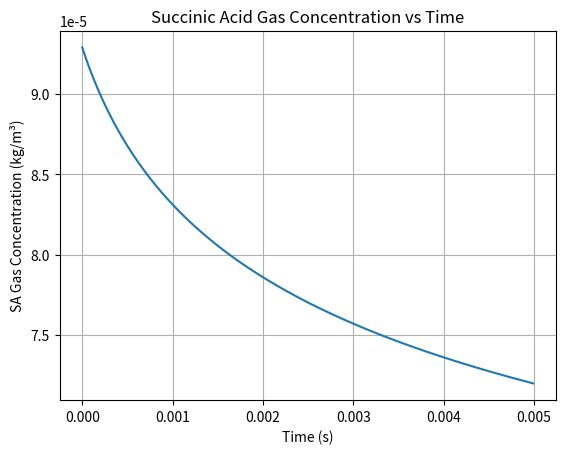
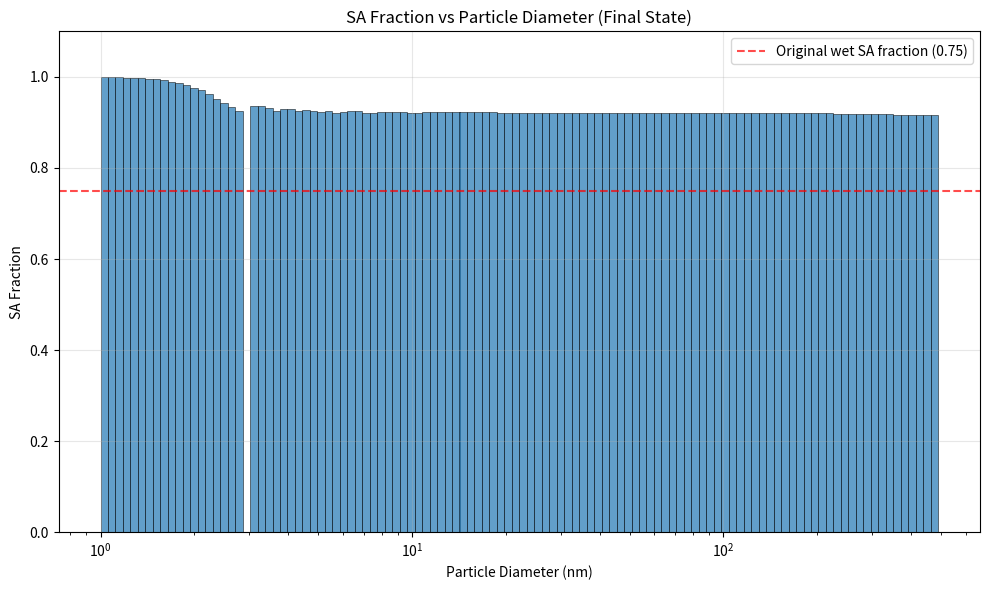
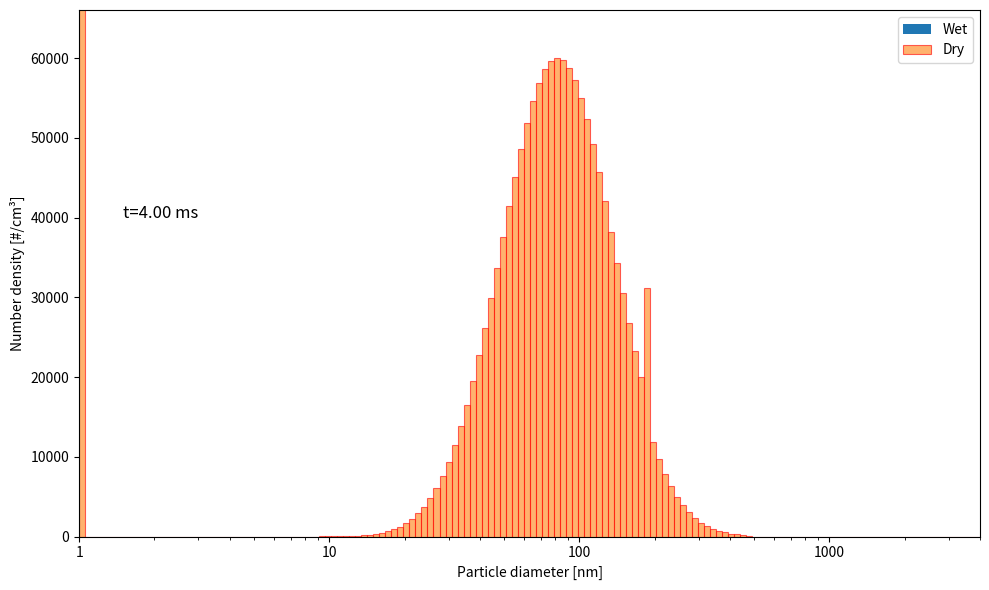

Write the Python code that produced these figures, in order.
"""
AS/SA Population Balance Model Code
Will Feldscher

New version to clean up structure (not tracking origin bin, etc.) and implement nucleation
"""

import numpy as np
import matplotlib.pyplot as plt
from matplotlib.animation import FuncAnimation
from matplotlib.ticker import ScalarFormatter

# --- Define values ---
d_min = 1           # minimum diameter plotted (nm)
d_max = 4000        # maximum diameter plotted (nm)
N_bins = 150         # number of bins to create
dt = 0.0000001           # length of one time step in simulation (s)
total_time = 0.005   # total simulation time (s)
plot_interval_seconds = 0.00001       # interval to plot (time length between screenshots plotted)
plot_interval = int(plot_interval_seconds / dt) # plot interval in terms of time steps
init_total_num = 5.63e7    # total number of particles initially
#init_mean = 630
init_mean = 825  # initial geometric mean diameter of droplets (nm)
init_sd = 1.68       # initial geometric standard deviation of the lognormal dist (nm)

#init_mean = 2000         # initial geometric mean diameter of droplets (nm)
#init_sd = 2.5           # initial geometric standard deviation of the lognormal dist (nm)

# --- Classes ---
class SizeGrid:
    """
    Represents the static properties of the grid where the size distribution is plotted.
    
    Attributes:
        edges (np.ndarray): Edges of each size bin (nm)
        centers (np.ndarray): Geometric mean (center) of each bin (nm)
        widths (np.ndarray): Linear diameter width of each bin (nm)
        n_bins (int): Number of bins
        n_steps (int): Number of time steps
        delta_log_d (float): Width of each bin in log space
    
    Methods:
        init_lognormal(self, N0, d_g, sigma_g): Returns an array containing the number of particles in each bin
    """
    def __init__(self, d_min, d_max, n_bins, dt, total_time):
        self.edges = np.logspace(np.log10(d_min), np.log10(d_max), n_bins + 1)  # edges of each size bin (nm)
        self.centers = np.sqrt(self.edges[:-1] * self.edges[1:])    # center diameter of each bin (nm)
        self.widths = self.edges[1:] - self.edges[:-1]  # length of each bin (nm)
        self.n_bins = n_bins    # number of bins
        self.n_steps = int(total_time / dt) # number of time steps
        self.delta_log_d = np.log(self.edges[1]) - np.log(self.edges[0])    # width of each bin in log space
    
    def init_lognormal(self, N0, d_g, sigma_g):
        """
        Creates the initial particle size distribution.

        Args:
            N0 (float): Initial total number of particles
            d_g (float): Initial geometric mean diameter of droplets (nm)
            sigma_g (float): Initial geometric standard deviation of the lognormal dist
            
        Returns:
            N_dens_dist_init (np.ndarray): Array containing number density distribution evaluated at bin centers
        """
        N_dens_dist_init = (N0 /
                (self.centers * np.sqrt(2*np.pi) * np.log(sigma_g)) *
                np.exp(-(np.log(self.centers / d_g))**2 /
                    (2 * (np.log(sigma_g))**2)))
        return N_dens_dist_init
    
class Population:
    """
    Represents the entire population of particles
    
    Attributes:
        grid (class): Contains all static information on grid where population is plotted
        N_density (np.ndarray): Array containing number density distribution evaluated at bin centers
        N_dist (np.ndarray): Array containing number distribution of particles in each bin
        
    Methods:
    """
    def __init__(self, grid, N_dens_dist_init, wet):
        self.grid = grid    
        self.N_density = N_dens_dist_init
        self.d_dist = grid.centers.copy() * 1e-9   # bin centers (m)
        self.N_dist = self.N_density * grid.delta_log_d   # initial total number in each bin
        self.V = np.pi/6 * self.d_dist**3   # volume of each center of a SINGLE particle (m^3)
        self.wet = wet
        if wet:
            self.wet_init()
        else:
            self.dry_init()
    
    def wet_init(self):
        # Initialize solute concentration of every bin
        n = self.grid.n_bins
        self.frac_SA = np.full(n, 0.75)
        self.frac_AS = np.full(n, 0.25)
        self.x_solute = np.full(n, 0.001)
        
           
        rho_water = 1000
        self.m = rho_water * self.V   # mass of a single particle
        self.m_solute = self.x_solute * self.m
        self.m_water = (1-self.x_solute) * self.m
        self.m_SA = self.x_solute * self.m * self.frac_SA

    def dry_init(self):
        n = self.grid.n_bins
        self.m = np.zeros(n, dtype=float)  # float array with n elements
        self.V = np.zeros(n, dtype=float)  # float array with n elements
        self.m_solute = np.zeros(n, dtype=float)  # float array with n elements
        self.m_SA = np.zeros(n, dtype=float)  # float array with n elements
        self.frac_AS = np.zeros(n, dtype=float)  # float array with n elements
        self.frac_SA = np.zeros(n, dtype=float)  # float array with n elements
        
    def wet_update_diameter(self, dm_dt,dm_SA_dt, dt):
        """
        Updates diameter and other variables associated with the wet population based on a mass loss rate.

        Args:
            dm_dt (float): Mass loss rate of water [kg/s]
            dt (float): Time step length [s]
        
        Returns:
            None
        """
        self.m_water = np.maximum(self.m_water + dm_dt * dt, 0) # Ensure mass will not go negative
        self.m_solute = np.maximum(self.m_solute + dm_SA_dt * dt, 0) # Ensure mass will not go negative
        self.m_SA = np.maximum(self.m_SA + dm_SA_dt * dt, 0)

        self.m = self.m_solute + self.m_water
        self.x_solute = np.zeros_like(self.m)
        mask = self.m > 0
        self.x_solute[mask] = self.m_solute[mask] / self.m[mask]
        
        rho_water = 1000 # density in kg/m^3
        rho_solute = 1613
        rho_mix = np.full_like(self.m, rho_water)

        self.frac_SA = np.zeros_like(self.m_solute)
        self.frac_AS = np.zeros_like(self.m_solute)
        self.frac_SA[mask] = self.m_SA[mask] / self.m_solute[mask]
        self.frac_AS[mask] = 1 - self.frac_SA[mask]
        rho_mix[mask] = self.m[mask] / (self.m_solute[mask]/rho_solute + self.m_water[mask]/rho_water)
        self.V = self.m / rho_mix
        self.d_dist = (self.V * 6/np.pi)**(1/3)
    
    def dry_update_diameter(self, dm_cond_dt, dt):
        self.m_SA += dm_cond_dt * dt        
        self.m_solute += dm_cond_dt * dt    
        self.m += dm_cond_dt * dt          
               
        mask = self.m > 0
        self.frac_SA[mask] = self.m_SA[mask] / self.m_solute[mask]
        self.frac_AS[mask] = 1 - self.frac_SA[mask]
        
        self.frac_SA[~mask] = 0.0
        self.frac_AS[~mask] = 0.0
        rho_SA = 1560  # kg/m³
        rho_AS = 1770  # kg/m³ 
        rho_total = self.frac_SA * rho_SA + self.frac_AS * rho_AS
        self.V[mask] = self.m_solute[mask] / rho_total[mask]
        self.d_dist[mask] = (self.V[mask] * 6/np.pi)**(1/3)
        

    def get_summary_stats(self):
        pass
            
class GasPhase:
    """
    Represents the gas phase of the system and its composition.
    
    Attributes:
        the
    
    Methods:
        the
    """
    def __init__(self):
        self.vol = 1E-6
        self.conc_SA_gas = 9.289e-08 *1000   # concentration in kg/m^3
        self.mass_SA_gas = self.conc_SA_gas * self.vol
        self.conc_AS_gas = 0  # concentration in kg/m^3, I think this will effectively stay 0

    def update_gas(self, dm_SA_dt, dm_cond_dt, wet_pop, dt):
        pass
        gas.mass_SA_gas += -np.sum(dm_SA_dt*wet_pop.N_dist) * dt   # kg
        #N = 5.63e7    # total number of particles initially
        #n_density = 1E15    # check this idk
        #vol = N / n_density
        gas.conc_SA_gas = gas.mass_SA_gas / self.vol
        

class DryingModel:
    def __init__(self):
            pass
        
    def evaporate_water(self, wet_pop):
        d = wet_pop.d_dist   # diameter (m)
        A_d = 4*np.pi*(d/2)**2 # surface area of droplet, m^2
        rho_g = 2.416 # density of air at P = 30 PSI, T = 25 C, kg/m^3
        #Tg = 298.15 # temperature of the gas, K (assume 25 C)
        #Dv = 1.175E-9 * (Tg)**(1.75)/(rho_g)    # mass diffusion coeff of vapor in gas, m^2/s
        Dv = 2.12E-5
        mu_g = 18.37E-6       # viscosity of air in Pa*s
        RH_sat = 1      # assume air immediately above droplet is fully saturated
        RH_bulk = 0.2
        P_sat = 0.0313 # saturated vapor pressure of water at 25 C is 0.0313 atm
        P_tot = 2.04138 # total pressure in atm; 30 PSI
        y_sat = RH_sat*P_sat*18.016/(RH_sat*P_sat*18.016+(P_tot-RH_sat*P_sat)*28.97)
        y_bulk = RH_bulk*P_sat*18.016/(RH_bulk*P_sat*18.016+(P_tot-RH_bulk*P_sat)*28.97)
        v_g = 0.63662 # velocity of gas, m/s
        Re = rho_g * v_g * d / mu_g # reynolds number
        Sc = mu_g/(rho_g * Dv)  # schmidt number
        Sh = 2 + 0.552*Re**(1/2)*Sc**(1/3)  # sherwood number
        
        
        dm_dt = np.zeros_like(d)

        mask = d > 0

        dm_dt[mask] = -(A_d[mask] * rho_g * Dv *
                        (y_sat - y_bulk) *
                        Sh[mask]) / d[mask]        
        return(dm_dt)   # kg/s
    
    def wet_to_dry(self, wet_pop, dry_pop, dt):
        C_sat_SA = 83   # kg/m^3 max concentration of SUCCINIC ACID
        C_SA_current = wet_pop.x_solute * wet_pop.frac_SA * 1000
        # Create boolean masks to identify dried particles
        not_empty_mask = wet_pop.m > 0     # bins that actually contain particles
        no_water_mask = wet_pop.m_water <= 1e-25 #<= 1e-15    # particles already fully dry
        above_sat_mask = C_SA_current >= C_sat_SA   # supersaturated particles
        dry_mask = (no_water_mask | above_sat_mask) & not_empty_mask    # dried particles have no water OR are supersaturated AND are not already empty

        # Determine dry particle size
        rho_SA = 1560   # kg/m^3
        rho_AS = 1770   # kg/m^3
        mass_SA = wet_pop.m_solute * wet_pop.frac_SA
        mass_AS = wet_pop.m_solute * wet_pop.frac_AS
        dry_vol = mass_SA/rho_SA + mass_AS/rho_AS
        dry_d_dist = (dry_vol * 6/np.pi)**(1/3)
        
        wet_pop.m_water[dry_mask] = 0   # remove reamining water from nucleating bins
        #dry_pop.N_dist[dry_mask] += wet_pop.N_dist[dry_mask]
        #wet_pop.N_dist[dry_mask] = 0
        
        
        new_particles = wet_pop.N_dist[dry_mask]

        dry_bins = np.searchsorted(wet_pop.grid.edges, dry_d_dist*1e9) - 1
        dry_bins = np.clip(dry_bins, 0, wet_pop.grid.n_bins-1)
        
        for idx, N in zip(np.where(dry_mask)[0], new_particles):

            j = dry_bins[idx]
            dry_pop.N_dist[j] += N
            dry_pop.m[j] += wet_pop.m[idx]
            dry_pop.m_solute[j] += wet_pop.m_solute[idx]
            dry_pop.m_SA[j]+= wet_pop.m_SA[idx]

        nonempty = dry_pop.m_solute > 0
        dry_pop.frac_SA[nonempty] = dry_pop.m_SA[nonempty] / dry_pop.m_solute[nonempty]
        dry_pop.frac_AS[nonempty] = 1 - dry_pop.frac_SA[nonempty]
        wet_pop.N_dist[dry_mask] = 0
        wet_pop.m[dry_mask] = 0
        wet_pop.m_solute[dry_mask] = 0
        wet_pop.m_SA[dry_mask] = 0
        
    def wet_SA_massloss(self, wet_pop):
        not_empty_mask = wet_pop.N_dist > 0
        d_m = np.zeros_like(wet_pop.d_dist)
        d_m[not_empty_mask] = wet_pop.d_dist[not_empty_mask]

        T = 298.15      # K
        R = 8.314   # J/molK
        M_sa = 0.11809 # kg/mol
        M_w = 0.01806   # kg/mol
        A_d = 4*np.pi*(d_m/2)**2 # surface area of droplet, m^2
        gamma_SA = 1        # activity coefficient = 1 for now
        p_sat_SA = 1.95E-3      # Pa
        #C_sat_kgm3    = p_sat_SA    * M_sa / (R * T)
        conc_SA_liq = wet_pop.x_solute * wet_pop.frac_SA * 1000
        molefrac_SA_liq = (conc_SA_liq/M_sa) / ((conc_SA_liq/M_sa) + ((1000 - conc_SA_liq)/M_w))
        p_SA_surface = molefrac_SA_liq * gamma_SA * p_sat_SA
        p_SA_bulk = (gas.conc_SA_gas * R * T)/M_sa
        rho_g = 2.416 # density of air at P = 30 PSI, T = 25 C, kg/m^3
        mu_g = 18.37E-6       # viscosity of air in Pa*s
        D_SA = 9.52E-6         # check this value later
        v_g = 0.63662 # velocity of gas, m/s
        Re_SA = rho_g * v_g * d_m / mu_g
        Sc_SA = mu_g/(rho_g * D_SA)
        Sh_SA = 2 + 0.552*Re_SA**(1/2)*Sc_SA**(1/3)
        k_mass = np.zeros_like(d_m)
        k_mass[not_empty_mask] = Sh_SA[not_empty_mask] * D_SA / d_m[not_empty_mask]
        C_SA_surface = p_SA_surface * M_sa / (R * T)
        C_SA_bulk    = p_SA_bulk    * M_sa / (R * T)
        dm_SA_dt = -k_mass * A_d * (C_SA_surface-C_SA_bulk)  # kg/s
        return dm_SA_dt
    
    def condensation(self, gas):
        not_empty_mask = dry_pop.N_dist > 0
        d_dry = np.zeros_like(dry_pop.N_dist)
        d_dry[not_empty_mask] = dry_pop.d_dist[not_empty_mask]
        
        T = 298.15      # K
        R = 8.314   # J/molK
        M_sa = 0.11809 #kg/mol
        M_w = 0.01806   # kg/mol
        D_SA = 2E-6         # check this value later
        
        gamma_SA = 1        # activity coefficient = 1 for now
        p_sat_SA = 2.55E-5      # Pa
        

        conc_SA_liq = wet_pop.x_solute * wet_pop.frac_SA * 1000
        molefrac_SA_liq = (conc_SA_liq/M_sa) / ((conc_SA_liq/M_sa) + ((1000 - conc_SA_liq)/M_w))
        p_SA_surface = molefrac_SA_liq * gamma_SA * p_sat_SA
        p_SA_bulk = (gas.conc_SA_gas * R * T)/M_sa
        C_SA_surface = np.zeros_like(d_dry)
        C_SA_surface[not_empty_mask] = p_SA_surface[not_empty_mask] * M_sa / (R * T)

        C_SA_bulk    = p_SA_bulk    * M_sa / (R * T)

        alpha_sa = 1    # source says accom coeff for SA should be about unity
        vmolec_SA = (8 * R * T / (np.pi * M_sa))**(1/2)
        lambda_sa = 3 * D_SA / vmolec_SA
        
        Kn_sa = np.zeros_like(d_dry)
        
        Kn_sa[not_empty_mask] = 2 * lambda_sa / d_dry[not_empty_mask]
        rho_sa = 1560 # kg/m^3
        
        
        dd_cond_dt = np.zeros_like(d_dry)
        dd_cond_dt[not_empty_mask] = (1/d_dry[not_empty_mask] * (4 * D_SA  / rho_sa) * 
        0.75*alpha_sa*(1+Kn_sa[not_empty_mask])/(1 + Kn_sa[not_empty_mask]**2 + Kn_sa[not_empty_mask] 
        + 0.283 * Kn_sa[not_empty_mask] * alpha_sa + 0.75*alpha_sa) * (C_SA_bulk - C_SA_surface[not_empty_mask]))
        
        dd_cond_dt[np.isnan(dd_cond_dt)] = 0
        dm_cond_dt = (np.pi * rho_sa * wet_pop.d_dist**2 / 2) * dd_cond_dt
        return dd_cond_dt, dm_cond_dt

    def nucleation(self,dry_pop,gas):
        T = 298.15  # Temp in K
        kB = 1.380649E-23   # Boltzmann constant; m2 kg s-2 K-1
        Na = 6.022E23       # Avogrados number
        M_sa = 0.11809      # molar mass of succinic acid, kg/m^3
        rho_SA_solid = 1560     # kg/m^3
        vol = 1E-6      # volume simulated in m^3
        rho_SA_vapor = gas.conc_SA_gas
        R = 8.3145          # J/mol*K
        P_v = rho_SA_vapor * R * T /M_sa
        P_sat = 1.95E-3      # Saturation vapor pressure of SA in Pa
        S = P_v / P_sat
        if S > 1:
            rho_v = rho_SA_vapor * Na / M_sa   # Number density of vapor
            rho_l = rho_SA_solid * Na / M_sa   # Number density of liquid (Solid)?
            gamma_SA = 67.8 /1000   # surface tension (SFE) of succinic acid in N/m
            m_molec = M_sa / Na     # Mass of 1 molecule of SA (kg)
            #v1 = P_v / np.sqrt(2*np.pi*m_molec*kB*T)
            v_l = M_sa / (Na * rho_SA_solid)   # m³/molecule — volume per molecule in solid
            d_mu = kB * T * np.log(S)
            Jo = (rho_v)**2/(rho_l) * np.sqrt(2*gamma_SA/(np.pi*m_molec))
            dG_star = (16 * np.pi/3) * (v_l)**2*gamma_SA**3/((d_mu)**2)
            J = Jo * np.exp(-dG_star/(kB*T))   # nucleation rate; number of events per volume times time [#/m^3*s]
            J_vol = J * vol # number of nucleations over the simulated 1 cm^3 volume
        else:
            J_vol = 0
        
        if J_vol > 0:
            dry_pop.N_dist[0] += J_vol      # add nnucleated particles to smallest bin (~ 1 nm)   
            d_new = dry_pop.d_dist[0]
            V_new = np.pi * (d_new)**3 / 6
            m_new = V_new * rho_SA_solid
            mass_transferred = J_vol * m_new    # total mass transffered to dry particles due to nucleation
            gas.mass_SA_gas -= mass_transferred # subtract that mass from the gas
        


    def advance(self, wet_pop, dry_pop, gas, dt):
        dm_dt = self.evaporate_water(wet_pop)
        dm_SA_dt = self.wet_SA_massloss(wet_pop)
        dd_cond_dt, dm_cond_dt = self.condensation(gas)
        wet_pop.wet_update_diameter(dm_dt, dm_SA_dt, dt)
        dry_pop.dry_update_diameter(dm_cond_dt,dt)
        self.nucleation(dry_pop,gas)
        gas.update_gas(dm_SA_dt, dm_cond_dt, wet_pop, dt)
        self.wet_to_dry(wet_pop, dry_pop, dt)

# --- Set up Grid ---
grid = SizeGrid(d_min, d_max, N_bins, dt, total_time)
N_dens_dist_init = grid.init_lognormal(init_total_num, init_mean, init_sd)

# --- Set up Populations ---
wet_pop = Population(grid, N_dens_dist_init, wet=True)
dry_pop = Population(grid, np.zeros_like(N_dens_dist_init), wet=False)
gas = GasPhase()
drying = DryingModel()

monitor_bins = np.arange(wet_pop.grid.n_bins - 30, wet_pop.grid.n_bins-20)  # indices of 5 largest bins

# --- Precompute time evolution ---
wet_history = []
dry_history = []
gas_history = []
time_history = []
dist_history =[]

d_wet_cmd = wet_pop.d_dist[np.searchsorted(
    np.cumsum(wet_pop.N_dist), np.sum(wet_pop.N_dist) * 0.50)]

for step in range(grid.n_steps):
    drying.advance(wet_pop, dry_pop, gas, dt)
    total = wet_pop.N_dist.sum()
    if step % plot_interval == 0:
        wet_history.append(wet_pop.N_dist.copy())
        dry_history.append(dry_pop.N_dist.copy())

        gas_history.append(gas.conc_SA_gas)   # store gas concentration
        time_history.append(step * dt)
        
        dist_history.append(wet_pop.d_dist.copy())

dry_pop.get_summary_stats()
d_dry_cmd = dry_pop.d_dist[np.searchsorted(
    np.cumsum(dry_pop.N_dist), np.sum(dry_pop.N_dist) * 0.50)]
print(f"Wet CMD: {d_wet_cmd*1e9:.1f} nm")
print(f"Dry CMD : {d_dry_cmd*1e9:.1f} nm")
print(f"Shrinkage factor : {d_dry_cmd/d_wet_cmd:.4f}")
print(f"Solute vol frac  : {(d_dry_cmd/d_wet_cmd)**3:.5f}")
# --- Animation ---
fig, ax = plt.subplots()

def update(frame):
    ax.cla()

    d_phys = dist_history[frame] * 1e9
    n_wet = wet_history[frame]
    n_dry = dry_history[frame]

    mask = n_wet > 0

    # Wet bars — black outline, white fill, same as original
    ax.bar(
        d_phys[mask],
        n_wet[mask] / grid.delta_log_d,
        width=grid.widths[mask] * (d_phys[mask] / grid.centers[mask]),
        align='center',
        edgecolor='black',
        linewidth=0.8,
        label='Wet'
    )

    # Dry bars — red outline, fixed grid positions
    ax.bar(
        grid.edges[:-1],
        n_dry / grid.delta_log_d,
        width=grid.widths,
        align='edge',
        edgecolor='red',
        linewidth=0.8,
        alpha=0.6,
        label='Dry'
    )

    ax.set_xscale('log')
    ax.set_xlim(d_min, d_max)
    ax.set_ylim(0, np.max([w.max() for w in wet_history]) / grid.delta_log_d * 1.1)
    ax.set_xlabel('Particle diameter [nm]')
    ax.set_ylabel('Number density [#/cm³]')
    ax.xaxis.set_major_formatter(ScalarFormatter())
    ax.ticklabel_format(axis='x', style='plain')
    ax.legend()

    t = frame * plot_interval_seconds * 1000
    ax.set_title(f"Simulated Drying of 1 g/L 25 AS:75 SA Droplets (t = {t:.2f} ms)")

ani = FuncAnimation(fig, update, frames=len(wet_history), interval=150, blit=False) # type: ignore

print(dry_pop.frac_SA)
print(dry_pop.frac_AS)
plt.show()

plt.figure()

plt.plot(time_history, gas_history)

plt.xlabel("Time (s)")
plt.ylabel("SA Gas Concentration (kg/m³)")
plt.title("Succinic Acid Gas Concentration vs Time")

plt.grid(True)

plt.show()

# Plot fraction of SA vs diameter - simple bar plot
plt.figure(figsize=(10, 6))

# Get final state data
final_frac_SA = dry_pop.frac_SA
final_dry_N = dry_history[-1]  # Final dry particle distribution

# Only plot bins with particles
mask_with_particles = final_dry_N > 0

if np.any(mask_with_particles):
    plt.bar(grid.centers[mask_with_particles], 
             final_frac_SA[mask_with_particles],
             width=grid.widths[mask_with_particles],
             alpha=0.7,
             edgecolor='black',
             linewidth=0.5)
    
    # Add horizontal line at 0.75 (original wet composition)
    plt.axhline(y=0.75, color='red', linestyle='--', alpha=0.7, 
                label='Original wet SA fraction (0.75)')

plt.xlabel('Particle Diameter (nm)')
plt.ylabel('SA Fraction')
plt.title('SA Fraction vs Particle Diameter (Final State)')
plt.xscale('log')
plt.ylim(0, 1.1)
plt.grid(True, alpha=0.3)
plt.legend()
plt.tight_layout()
plt.show()


def plot_final_distribution():
    """
    Plot the final particle size distribution (both wet and dry) as a static image.
    This matches the appearance of the animation frames.
    """
    fig, ax = plt.subplots(figsize=(10, 6))
    
    # Get final state data
    final_frame = 400  # Last frame
    d_phys = dist_history[final_frame] * 1e9  # Convert to nm
    n_wet = wet_history[final_frame]
    n_dry = dry_history[final_frame]
    
    mask = n_wet > 0
    
    # Wet bars — black outline, white fill
    ax.bar(
        d_phys[mask],
        n_wet[mask] / grid.delta_log_d,
        width=grid.widths[mask] * (d_phys[mask] / grid.centers[mask]),
        align='center',
        edgecolor='black',
        linewidth=0.8,
        label='Wet'
    )
    
    # Dry bars — red outline, fixed grid positions
    ax.bar(
        grid.edges[:-1],
        n_dry / grid.delta_log_d,
        width=grid.widths,
        align='edge',
        edgecolor='red',
        linewidth=0.8,
        alpha=0.6,
        label='Dry'
    )
    
    ax.set_xscale('log')
    ax.set_xlim(d_min, d_max)
    ax.set_ylim(0, np.max([w.max() for w in wet_history]) / grid.delta_log_d * 1.1)
    ax.set_xlabel('Particle diameter [nm]')
    ax.set_ylabel('Number density [#/cm³]')
    ax.xaxis.set_major_formatter(ScalarFormatter())
    ax.ticklabel_format(axis='x', style='plain')
    ax.legend()
    
    # Final time in milliseconds
    final_time_ms = time_history[final_frame] * 1000
    plt.text(1.5,40000,f"t={final_time_ms:.2f} ms", size=12)

    plt.tight_layout()
    plt.show()
    
plot_final_distribution()
